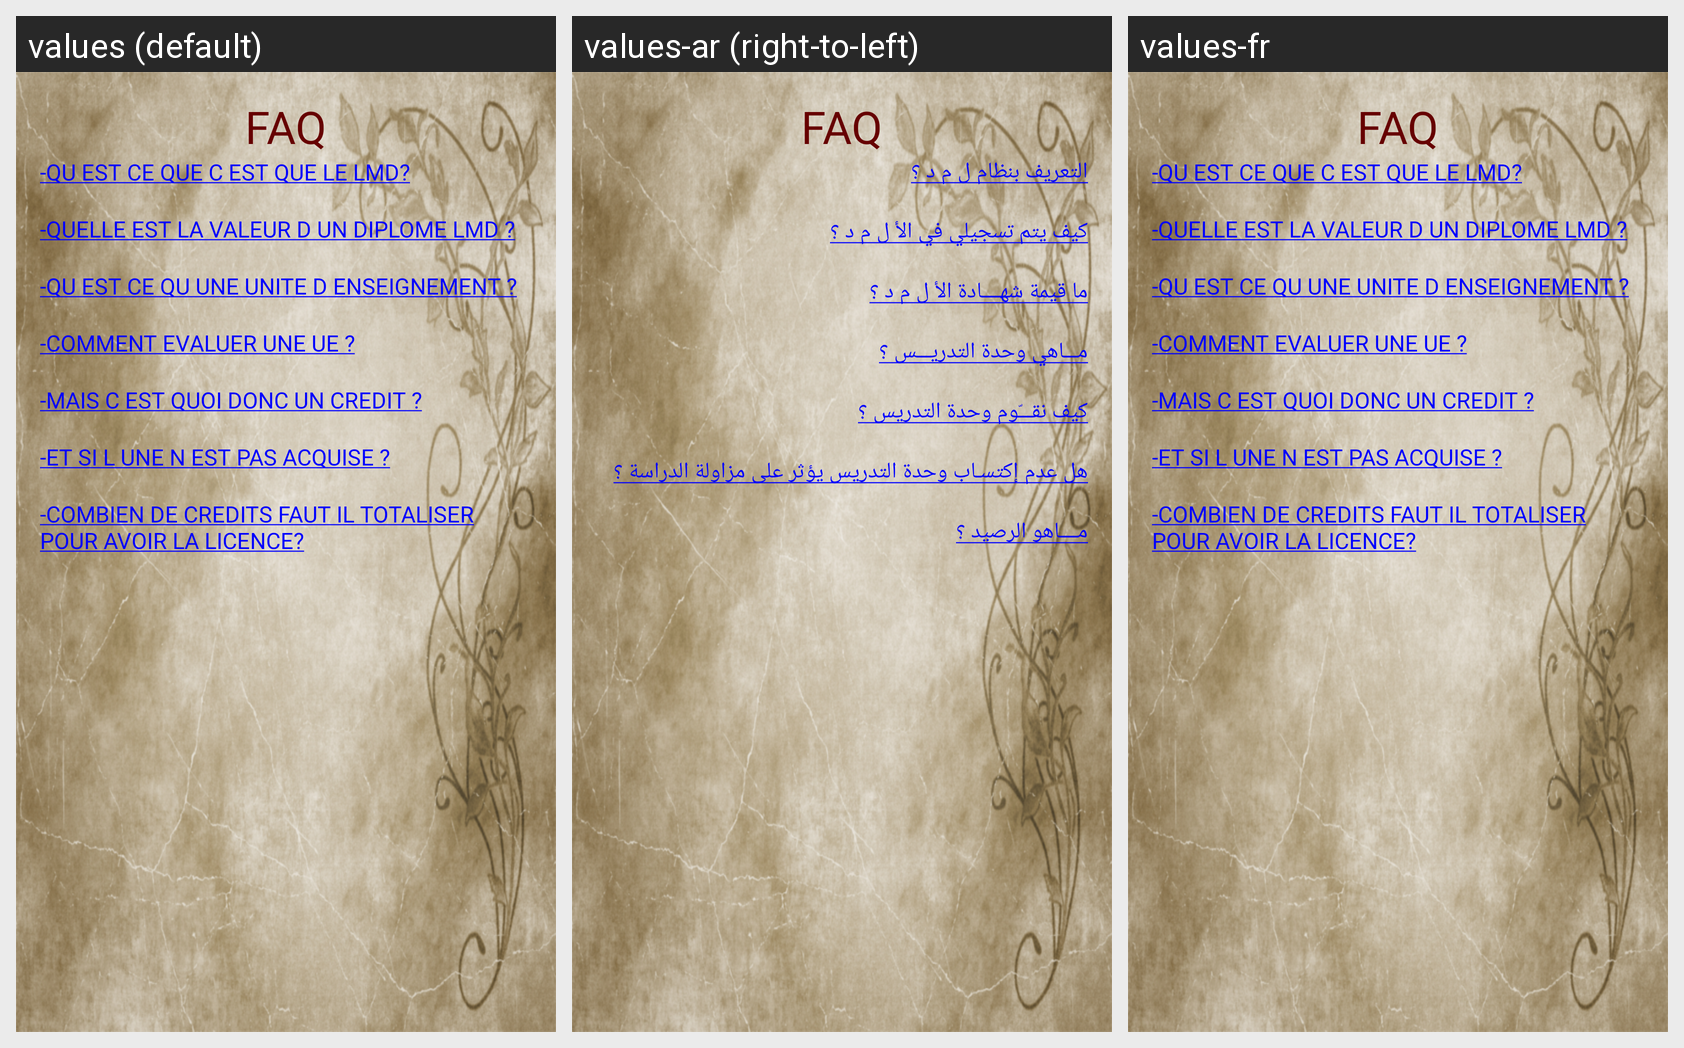

Locale-by-locale string values for the Android screen shown in this grid:
Android screen res/layout/information.xml rendered under 3 locales, left to right: values (default), values-ar (right-to-left), values-fr. Device: Nexus 5 (rendered at 1080×1920; each locale shown at half size, 540×960, under a caption strip naming it); theme AppTheme.
Strings drawn on this screen, with the default value and each locale's value (text and hints the layout hard-codes, and strings that could not be matched under every locale, appear in the picture but are not listed):

titreTextLmd1
  values: -QU EST CE QUE C EST QUE LE LMD?
  values-ar: التعريف بنظام ل م د ؟
  values-fr: -QU EST CE QUE C EST QUE LE LMD?  [not translated; the default value is used]

titreTextLmd2
  values: 
      -QUELLE EST LA VALEUR D UN DIPLOME LMD ?
  values-ar: 
      كيف يتم تسجيلي في الأ ل م د ؟
  values-fr: 
      -QUELLE EST LA VALEUR D UN DIPLOME LMD ?  [not translated; the default value is used]

titreTextLmd3
  values: 
      -QU EST CE QU UNE UNITE D ENSEIGNEMENT ?
  values-ar: 
      ما قيمة شهــــادة الأ ل م د ؟
  values-fr: 
      -QU EST CE QU UNE UNITE D ENSEIGNEMENT ?  [not translated; the default value is used]

titreTextLmd4
  values: 
      -COMMENT EVALUER UNE UE ?
  values-ar: 
      مـــاهي وحدة التدريـــس ؟
  values-fr: 
      -COMMENT EVALUER UNE UE ?  [not translated; the default value is used]

titreTextLmd5
  values: 
      -MAIS C EST QUOI DONC UN CREDIT ?
  values-ar: 
      كيف نقـــّوم وحدة التدريس ؟
  values-fr: 
      -MAIS C EST QUOI DONC UN CREDIT ?  [not translated; the default value is used]

titreTextLmd6
  values: 
      -ET SI L UNE N EST PAS ACQUISE ?
  values-ar: 
      هل عدم إكتسـاب وحدة التدريس يؤثر على مزاولة الدراسة ؟
  values-fr: 
      -ET SI L UNE N EST PAS ACQUISE ?  [not translated; the default value is used]

titreTextLmd7
  values: 
      -COMBIEN DE CREDITS FAUT IL TOTALISER POUR AVOIR LA LICENCE?
  values-ar: 
      مــــاهو الرصيد ؟
  values-fr: 
      -COMBIEN DE CREDITS FAUT IL TOTALISER POUR AVOIR LA LICENCE?  [not translated; the default value is used]
